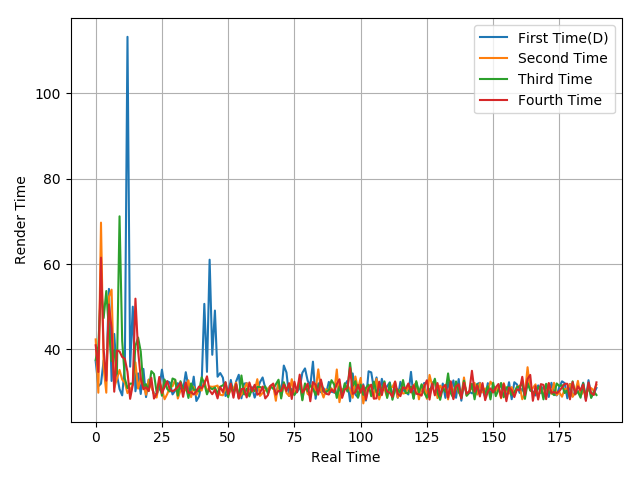

The file beside this chart, header and first rows:
37.26, 31.37, 32, 37.44, 33.8, 54.2, 32.62, 43.64, 34.07, 30.72, 29.24, 36.32, 113.28, 35.97, 50.03, 30.2, 34.39, 29.57, 35.45, 28.84, 32.93, 31.54, 29.6, 29.56
42.36, 29.86, 69.73, 35.77, 29.87, 52.32, 54.02, 31.03, 33.07, 35.21, 32.95, 32.2, 29.77, 30.53, 31.76, 36.97, 30.82, 33.15, 31.86, 29.38, 32.91, 31.24, 29.56, 28.73
37.6, 40.8, 54.58, 47.37, 53.7, 44.52, 37.27, 39.92, 34.31, 71.21, 42.03, 33.17, 30.95, 32, 31.97, 40.83, 42.8, 39.53, 31.31, 31.86, 30.31, 34.92, 34.26, 29.95
40.98, 34.73, 61.52, 40.01, 32.69, 50.55, 44.98, 30.1, 39.76, 39.54, 38.24, 37.83, 34.76, 28.43, 31.68, 51.91, 39.76, 33.26, 30.68, 31.15, 30.23, 33.37, 28.49, 29.56
